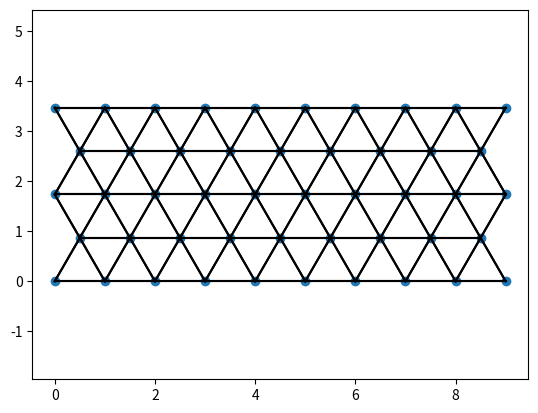

Here is the Python script that generated this plot:
import numpy as np
import matplotlib.pyplot as plt

edge_length = 1.0
dh = edge_length * np.sqrt(3) / 2.0

N_cols_even = 10 #amount of vertices on an even row
N_cols_odd = N_cols_even - 1
N_rows = 5 #amount of rows

#compute amount of vertices in graph
N_rows_odd = N_rows // 2
N_rows_even = N_rows - N_rows_odd
N_vertices = N_rows_even * N_cols_even + N_rows_odd * N_cols_odd

#initalize arrays
VertexList = np.zeros((N_vertices, 2))

r, c = 0, 0
for iv in range(N_vertices):
    if r % 2 == 0: #even row
        VertexList[iv] = np.array([c * edge_length, r * dh])
        if c == N_cols_even - 1: #if we exit to next row
            r += 1
            c = 0
        else:
            c += 1
    else: #odd row
        VertexList[iv] = np.array([(c + 0.5) * edge_length, r * dh])
        if c == N_cols_odd - 1: #if we exit to next row
            r += 1
            c = 0
        else:
            c += 1

#fill connectivity list in a stupid way
connectivityList = dict()
for iv in range(N_vertices):
    VertexList[iv] - VertexList
    distances = np.linalg.norm(VertexList[iv] - VertexList,axis = 1)
    neighbors = (distances < 1.1 * edge_length) & (distances > 0.1 * edge_length)
    connectivityList[iv] = np.where(neighbors)

plt.plot(VertexList[:, 0], VertexList[:, 1], 'o')
for iv in range(N_vertices):
    for jv in connectivityList[iv]:
        for jjv in jv:
            plt.plot([VertexList[iv, 0], VertexList[jjv, 0]], [VertexList[iv, 1], VertexList[jjv, 1]], 'k-')
plt.axis('equal')
plt.show()